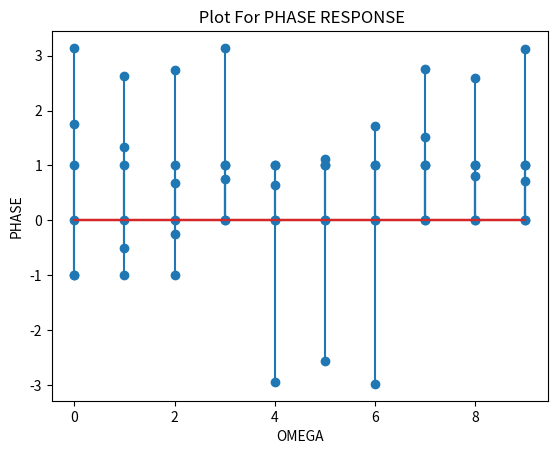

This chart was generated by the following Python code:
# -*- coding: utf-8 -*-
"""
Created on Mon Jan 10 14:11:22 2022

@author: cb.en.u4cce19027
"""

import numpy as np
import matplotlib.pyplot as plt
import cmath

# Function to Plot
def fplot(t,x):
    plt.stem(x)
    plt.title(t)
    plt.xlabel('SAMPLES')
    plt.ylabel('AMPLITUDE')
    plt.show()

def main():
    u=[1 for i in range(10)] # generating signal for u[n]
    u3 =[0 if i<3 else 1 for i in range(10)] # generating signal for u[n-3]
    
    h=[u3[i]-u[i] for i in range(10)]  # generating signal for u[n-3] - u[n]
    h1=[h[i]*(0.5)**i for i in range(len(h))] # generating signal for (u[n-3]- u[n])*0.5
    
    fplot("Plot for u[n]",u) # Plotting U[n]
    fplot("Plot for u[n-3]",u3) # Plottng U[n-3]
    fplot("Plot for u[n-3]- u[n]",h) # Plottng U[n-3] - u[n]
    fplot("Plot for (u[n-3]- u[n])*0.5 (impulse response)", h1) #Plotting (u[n-3]- u[n])*0.5 (Impulse response)
    
    H=[]
    for i in range(len(h1)):
        s=0
        for k in range(len(h1)):
            s+=h1[k]*np.exp(-1j*i*k)
        H.append(s) 
    
    magnitude=[abs(H[i]) for i in range(len(H))]  # Geting the Magnitude response
    
    plt.stem(magnitude)  # Plotting Magnitude Response
    plt.xlabel('FREQUENCY')
    plt.ylabel('MAGNITUDE')
    plt.title(' Plot for FREQUENCY RESPONSE')
    plt.show()

    
    phase=[cmath.phase(H[i])for i in range(len(H))]  # Getting the Phase Response
    
    plt.stem(phase) # Plotting Phase Response
    plt.ylabel('PHASE')
    plt.xlabel('OMEGA')
    plt.title(' Plot For PHASE RESPONSE')
    plt.show()
    
if __name__ == '__main__':
    main()











